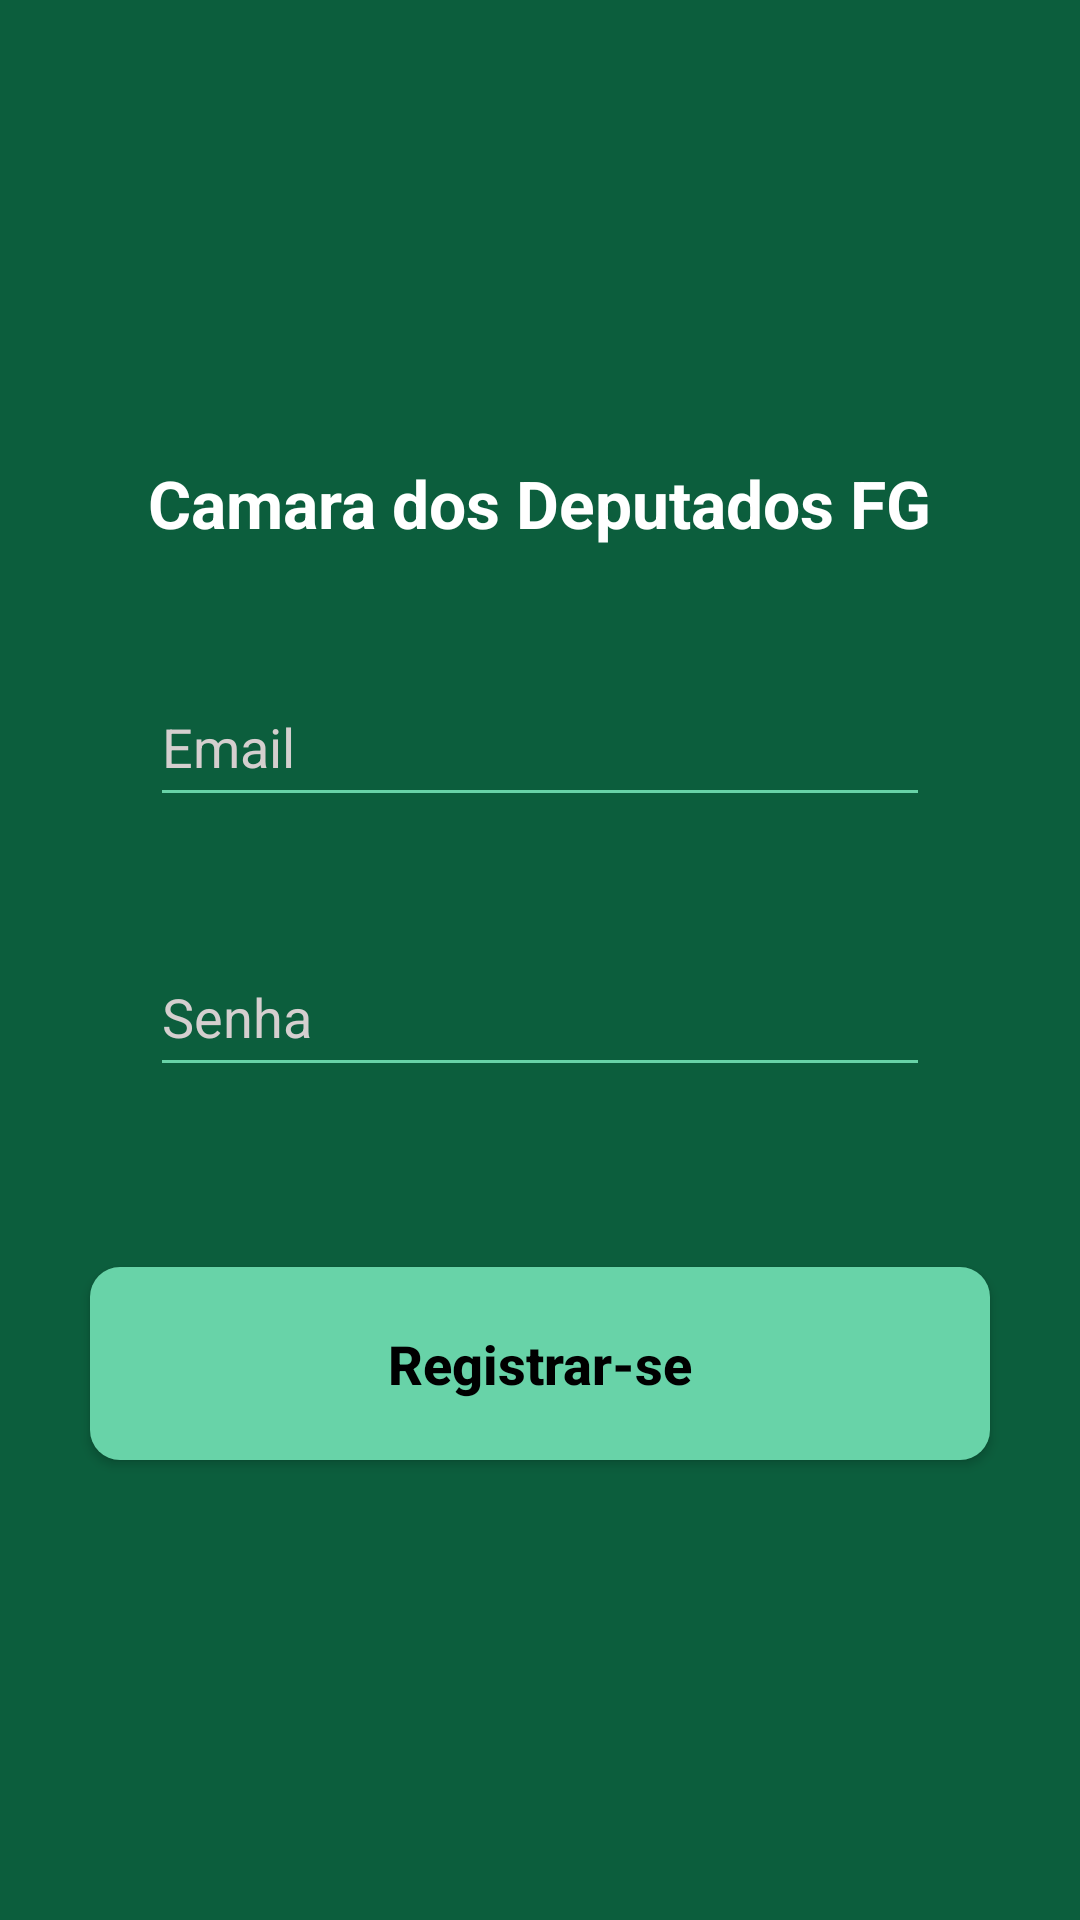

Layout XML and referenced resources for this Android screen:
<!-- AndroidManifest.xml: application theme Theme.CamaraDosDeputadosFG -->
<!-- res/layout/fragment_register.xml -->
<?xml version="1.0" encoding="utf-8"?>
<androidx.constraintlayout.widget.ConstraintLayout xmlns:android="http://schemas.android.com/apk/res/android"
    xmlns:app="http://schemas.android.com/apk/res-auto"
    xmlns:tools="http://schemas.android.com/tools"
    android:layout_width="match_parent"
    android:layout_height="match_parent"
    tools:context=".public_screens.RegisterFragment">

    <ScrollView
        android:layout_width="match_parent"
        android:layout_height="match_parent"
        android:fillViewport="true">

        <LinearLayout
            android:layout_width="match_parent"
            android:layout_height="wrap_content"
            android:gravity="center"
            android:orientation="vertical">

            <TextView
                android:layout_width="wrap_content"
                android:layout_height="wrap_content"
                android:text="@string/app_name"
                android:textColor="@color/white"
                android:textSize="22sp"
                android:textStyle="bold" />

            <LinearLayout
                android:layout_width="match_parent"
                android:layout_height="wrap_content"
                android:layout_marginHorizontal="50dp"
                android:layout_marginTop="40dp"
                android:orientation="vertical">

                <EditText
                    android:id="@+id/emailEditText"
                    android:layout_width="match_parent"
                    android:layout_height="50dp"
                    android:backgroundTint="#68D3A8"
                    android:hint="Email"
                    android:inputType="textEmailAddress"
                    android:textColorHint="#D5CFCF"
                    android:textSize="18sp" />

                <EditText
                    android:id="@+id/passwordEditText"
                    android:layout_width="match_parent"
                    android:layout_height="50dp"
                    android:layout_marginTop="40dp"
                    android:backgroundTint="#68D3A8"
                    android:hint="Senha"
                    android:inputType="textPassword"
                    android:textColorHint="#D5CFCF"
                    android:textSize="18sp" />
            </LinearLayout>
            <Button
                android:id="@+id/registerButton"
                android:layout_width="300dp"
                android:layout_height="wrap_content"
                android:backgroundTint="@null"
                android:background="@drawable/bg_radius"
                android:textColor="@color/black"
                android:text="Registrar-se"
                android:textAllCaps="false"
                android:textSize="18sp"
                android:textStyle="bold"
                android:visibility="visible"
                android:layout_marginTop="60dp"/>
        </LinearLayout>

    </ScrollView>
</androidx.constraintlayout.widget.ConstraintLayout>
<!-- resources referenced by this layout -->
<resources>
  <color name="black">#FF000000</color>
  <color name="white">#FFFFFFFF</color>
  <!-- drawable bg_radius (drawable) -->
  <?xml version="1.0" encoding="utf-8"?>
  <shape xmlns:android="http://schemas.android.com/apk/res/android">
      <corners android:radius="10dp"/>
      <solid android:color="@color/green_2"/>
      <padding android:top="20dp" android:bottom="20dp"/>
  </shape>
  <string name="app_name">Camara dos Deputados FG</string>
  <style name="Theme.CamaraDosDeputadosFG" parent="Theme.AppCompat.Light.NoActionBar">
          
          <item name="colorPrimary">@color/purple_200</item>
          <item name="colorPrimaryVariant">@color/purple_700</item>
          <item name="colorOnPrimary">@color/white</item>
          
          <item name="colorSecondary">@color/teal_200</item>
          <item name="colorSecondaryVariant">@color/teal_700</item>
          <item name="colorOnSecondary">@color/black</item>
          
          <item name="android:statusBarColor">@color/green</item>
          <item name="android:backgroundTint">@color/green</item>
      </style>
  <color name="green_2">#68D3A8</color>
  <color name="purple_200">#FFBB86FC</color>
  <color name="purple_700">#FF3700B3</color>
  <color name="teal_200">#FF03DAC5</color>
  <color name="teal_700">#FF018786</color>
  <color name="green">#0C5E3D</color>
</resources>
